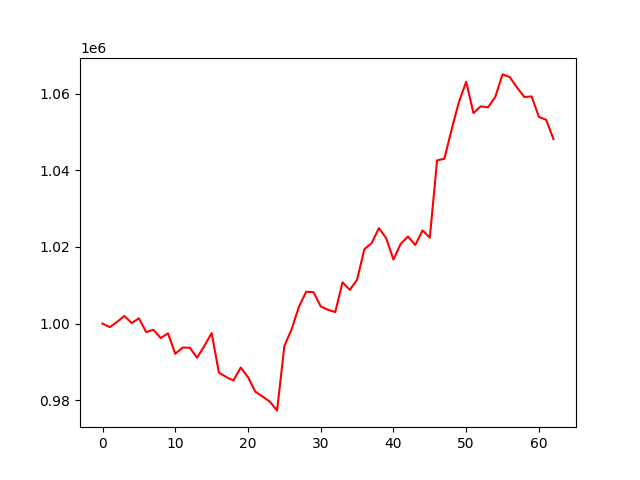

Data behind this chart, as committed beside it:
, 0
0, 1000000
1, 999087
2, 1000444
3, 1002008
4, 1000150
5, 1001392
6, 997812
7, 998404
8, 996235
9, 997479
10, 992127
11, 993751
12, 993724
13, 991116
14, 994182
15, 997520
16, 987224
17, 986080
18, 985175
19, 988557
20, 986052
21, 982267
22, 980997
23, 979653
24, 977374
25, 994157
26, 998542
27, 1004400
28, 1008306
29, 1008213
30, 1004490
31, 1003607
32, 1003028
33, 1010771
34, 1008810
35, 1011465
36, 1019415
37, 1020979
38, 1024919
39, 1022296
40, 1016721
41, 1020812
42, 1022727
43, 1020517
44, 1024300
45, 1022426
46, 1042577
47, 1043003
48, 1050650
49, 1057812
50, 1063072
51, 1054922
52, 1056664
53, 1056419
54, 1059118
55, 1065000
56, 1064301
57, 1061532
58, 1059109
59, 1059250
... 3 more rows
